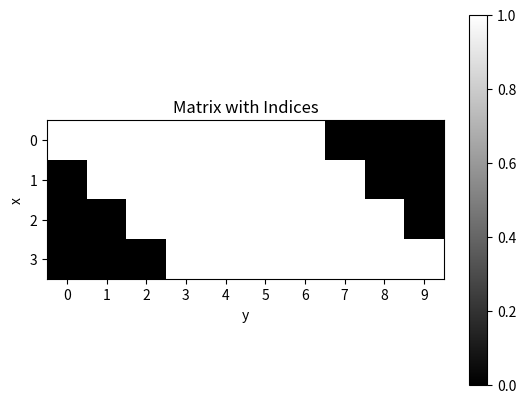

Python code for this plot: (Note: this script raises an exception after producing the figure.)
import numpy as np
import matplotlib.pyplot as plt



if __name__ == "__main__":
    t_y = 10
    t_x = 4


    # Create a matrix of zeros
    matrix = np.zeros((t_x, t_y))

    # Fill the matrix with the indices from the for loop
    for y in range(t_y):
        for x in range(max(0, t_x - (t_y - y)), min(t_x, y + 1)):
            matrix[x, y] = 1

    # Plot the matrix
    plt.imshow(matrix, cmap='gray')
    plt.title('Matrix with Indices')
    plt.xlabel('y')
    plt.xticks(np.arange(t_y))
    plt.yticks(np.arange(t_x))
    plt.ylabel('x')
    plt.colorbar()

    # Save the image
    plt.savefig('/home/dsi/moradim/SpeechRepainting/glow-tts/matrix_image_2.png')
    plt.show()
    # print(f"x={x}, y={y}")
# print("move frame")

    # # Detect indices of target elements
    # phoneme_with_silence = [10, 2, 7, 1, 8, 11, 1]
    # durations_with_silence =  [4, 7, 2, 10, 2, 3, 8]
    # phoneme_without_silence = [10, 2, 7, 8, 11]
    # durations_without_silence = [4, 7, 2, 2, 3]
    # interspersed_phoneme_sequence = intersperse(phoneme_without_silence, 1)
    # interspersed_phoneme_duration = intersperse(durations_without_silence, 1)
    
    # indices = np.where(np.isin(phoneme_with_silence, 1))[0]
    # sort_indices = np.sort(indices)
    # sort_indices_without_silence = sort_indices - np.arange(len(sort_indices))
    # for i in range(len(sort_indices_without_silence)):
    #     interspersed_phoneme_duration[sort_indices_without_silence[i] * 2] = durations_with_silence[sort_indices[i]]

    # print(interspersed_phoneme_duration)
